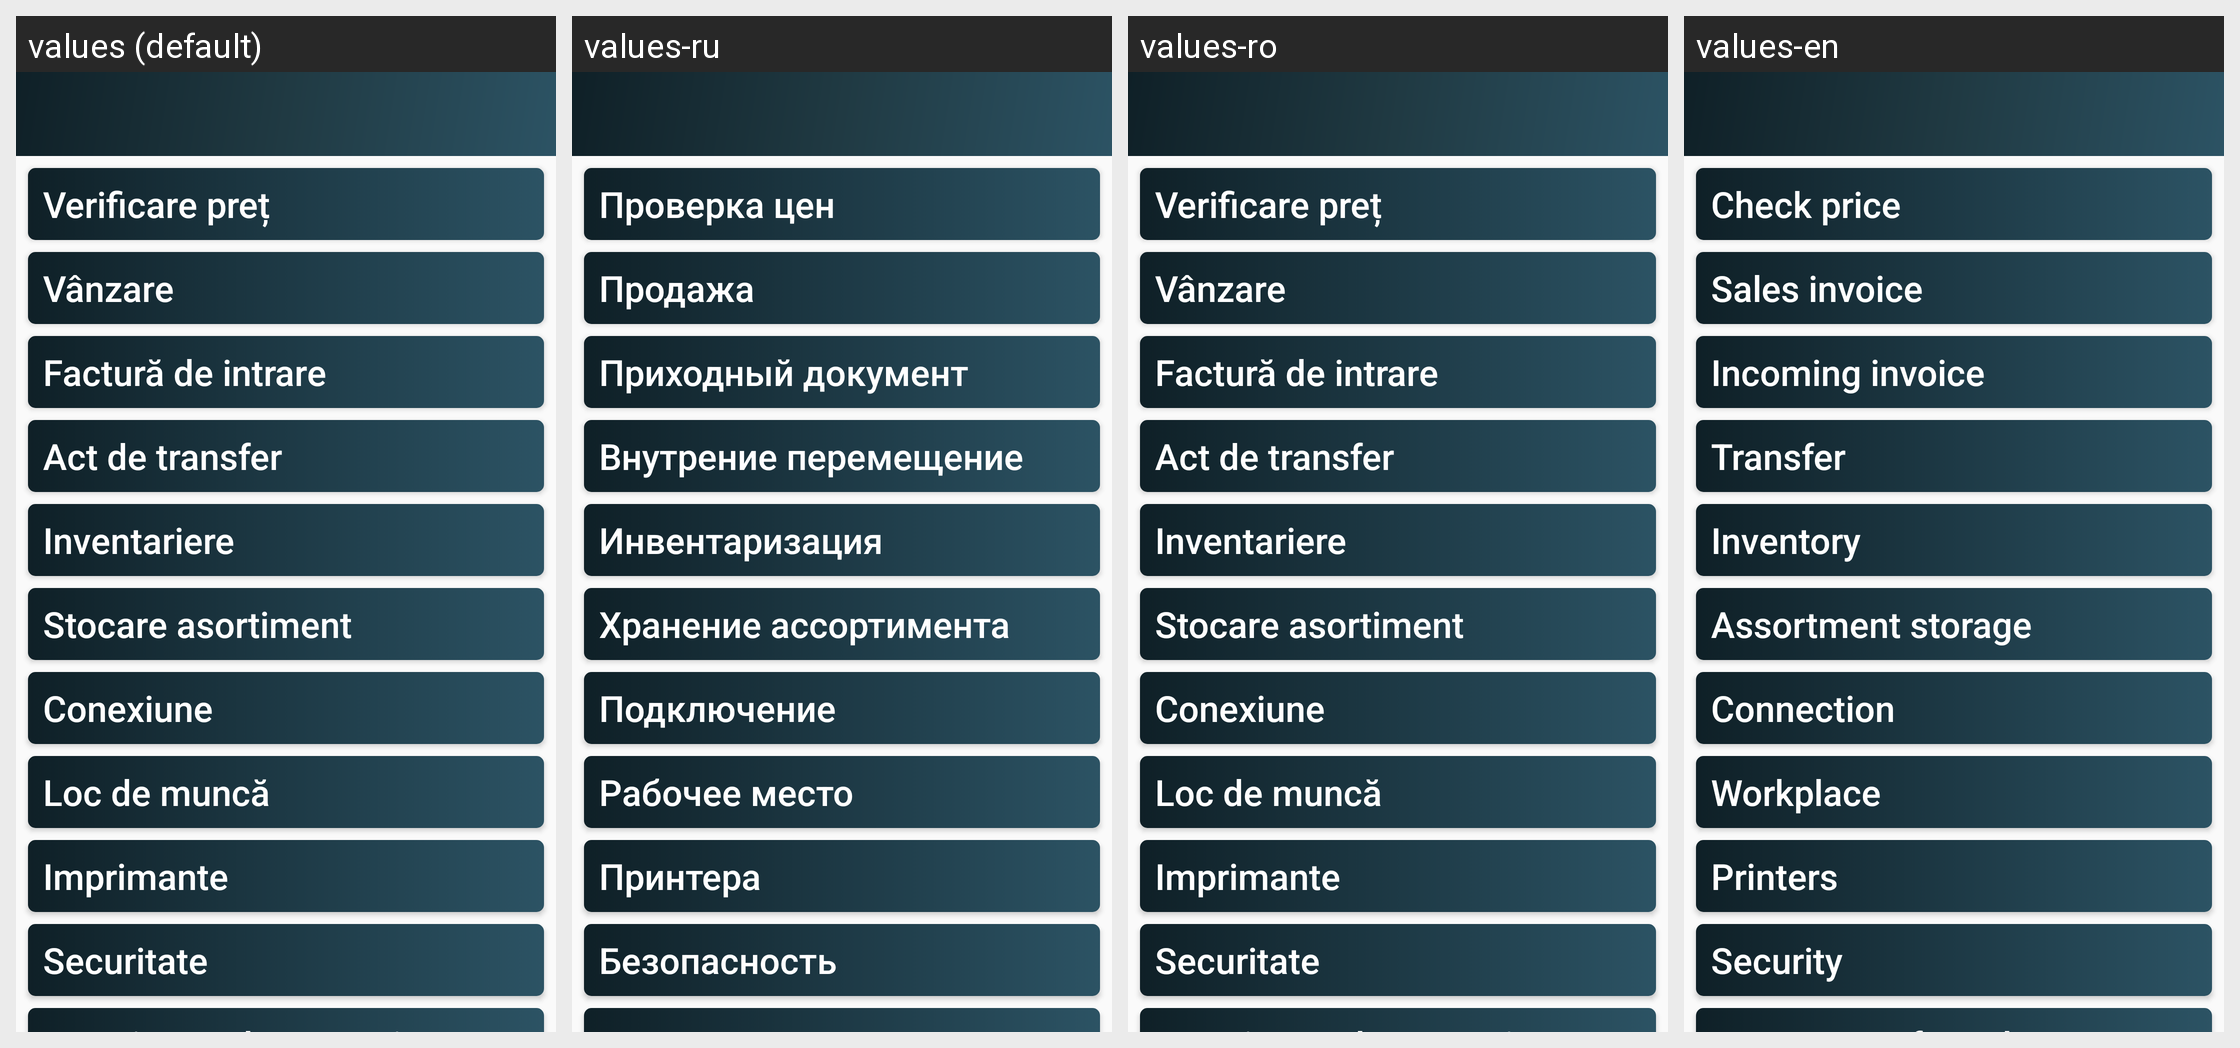

The same Android screen rendered under several of its app's locales, left to right. List the strings drawn on it with the default value and each locale's translation.
Android screen res/layout/activity_help_main.xml rendered under 4 locales, left to right: values (default), values-ru, values-ro, values-en. Device: Nexus 5 (rendered at 1080×1920; each locale shown at half size, 540×960, under a caption strip naming it); theme AppTheme.
Strings drawn on this screen, with the default value and each locale's value (text and hints the layout hard-codes, and strings that could not be matched under every locale, appear in the picture but are not listed):

header_printer_activity
  values: Imprimante
  values-ru: Принтера
  values-ro: Imprimante
  values-en: Printers

header_securitate_activity
  values: Securitate
  values-ru: Безопасность
  values-ro: Securitate
  values-en: Security

header_workplace_activity
  values: Loc de muncă
  values-ru: Рабочее место
  values-ro: Loc de muncă
  values-en: Workplace

header_conectare_activity
  values: Conexiune
  values-ru: Подключение
  values-ro: Conexiune
  values-en: Connection

btn_stock_asl_main_activity
  values: Stocare asortiment
  values-ru: Хранение ассортимента
  values-ro: Stocare asortiment
  values-en: Assortment storage

btn_inventariere_main_activity
  values: Inventariere
  values-ru: Инвентаризация
  values-ro: Inventariere
  values-en: Inventory

btn_sales_main_activity
  values: Vânzare
  values-ru: Продажа
  values-ro: Vânzare
  values-en: Sales invoice

btn_transfer_main_activity
  values: Act de transfer
  values-ru: Внутрение перемещение
  values-ro: Act de transfer
  values-en: Transfer

btn_invoice_main_activity
  values: Factură de intrare
  values-ru: Приходный документ
  values-ro: Factură de intrare
  values-en: Incoming invoice

btn_check_price
  values: Verificare preț
  values-ru: Проверка цен
  values-ro: Verificare preț
  values-en: Check price
